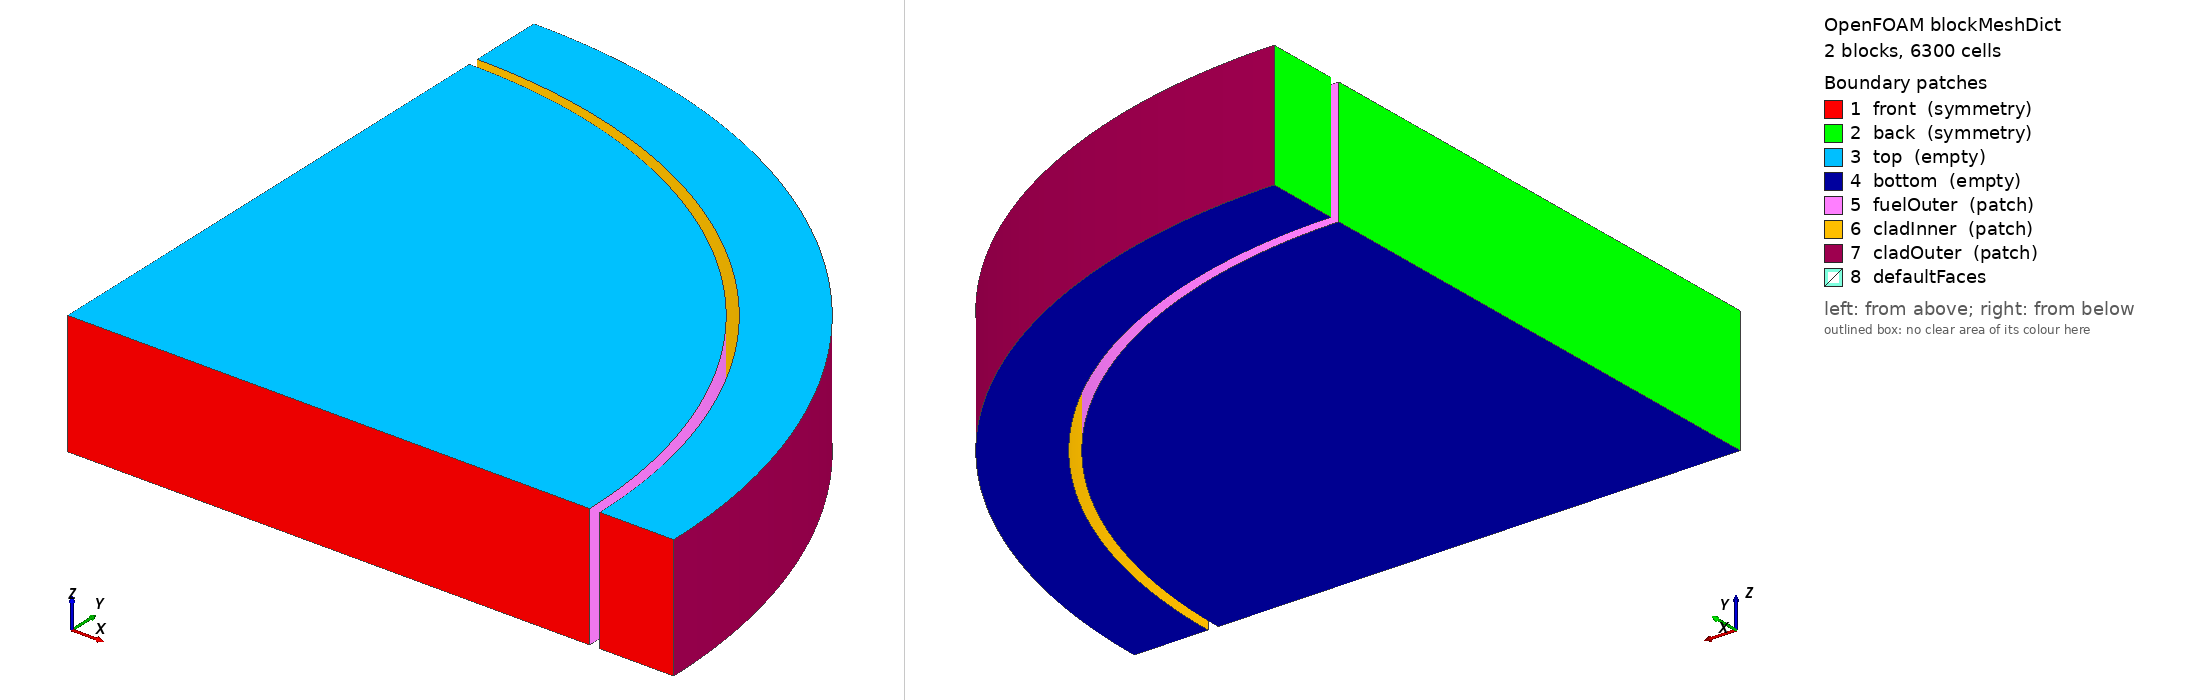

OpenFOAM case: the mesh blockMesh builds from blockMeshDict, 2 block(s), 6300 cells. Boundary patches (legend numbers): 1 front (symmetry), 2 back (symmetry), 3 top (empty), 4 bottom (empty), 5 fuelOuter (patch), 6 cladInner (patch), 7 cladOuter (patch), 8 defaultFaces. Left view from above one corner, right view from below the opposite corner. Boundary conditions: 3 field file(s) under 0/; 5 of 8 drawn patches have an entry in a shipped field file.

=== system/blockMeshDict ===
/*--------------------------------*- C++ -*----------------------------------*\
| =========                 |                                                 |
| \\      /  F ield         | foam-extend: Open Source CFD                    |
|  \\    /   O peration     | Version:     4.0                                |
|   \\  /    A nd           | Web:         http://www.foam-extend.org         |
|    \\/     M anipulation  |                                                 |
\*---------------------------------------------------------------------------*/
FoamFile
{
    version     2.0;
    format      ascii;
    class       dictionary;
    location    "constant/polyMesh";
    object      blockMeshDict;
}
// * * * * * * * * * * * * * * * * * * * * * * * * * * * * * * * * * * * * * //

// Dimensions in cm
convertToMeters 0.01;

// Dimensions in cm
vertices
(
    (0 0 0)
    (0.4234 0 0)
    (0 0.4234 0)

    (0 0 0.1)
    (0.4234 0 0.1)
    (0 0.4234 0.1) 

    (0.4318 0 0)
    (0.4916 0 0)
    (0 0.4916 0)
    (0  0.4318 0)

    (0.4318 0 0.1)
    (0.4916 0 0.1)
    (0 0.4916 0.1)
    (0  0.4318 0.1)
);

blocks
(
    hex (0 1 2 0 3 4 5 3)         fuel       (60 90 1) simpleGrading (1 1 1)  
    hex (6 7 8 9 10 11 12 13)     cladding   (10 90 1) simpleGrading (1 1 1)  
);

edges
(
    arc 1 2 (0.299389011 0.299389011 0)
    arc 4 5 (0.299389011 0.299389011 0.1)
    arc 6 9 (0.305328708 0.305328708 0)
    arc 10 13 (0.305328708 0.305328708 0.1)
    arc 7 8 (0.347613694 0.347613694 0) 
    arc 11 12 (0.347613694 0.347613694 0.1)       
);

boundary
(
    front
    {
        type symmetry;
        faces
        (
        (0 1 4 3)
        (6 7 11 10)
        );
    }

    back
    {
        type symmetry;
        faces
        (
        (0 3 5 2)
        (9 13 12 8)
        );
    }

    top
    {
        type empty;
        faces
        (
                (3 4 5 3)
                (10 11 12 13)
        );
    }

    bottom
    {
        type empty;
        faces
        (
        (0 2 1 0)
        (9 8 7 6)
        ) ;
    }          

    fuelOuter
    {
        type patch;
        faces
        (
        (1 2 5 4) 
        );
    }    

    cladInner
    {
        type patch;
        faces
        (
        (6 10 13 9)
        );
    }

    
    cladOuter
    {
        type patch;
        faces
        (
        (7 8 12 11)
        );
    }



);



// ************************************************************************* //


=== system/controlDict ===
/*--------------------------------*- C++ -*----------------------------------*\
| =========                 |                                                 |
| \\      /  F ield         | OpenFOAM: The Open Source CFD Toolbox           |
|  \\    /   O peration     | Version:  2.3.0                                 |
|   \\  /    A nd           | Web:      www.OpenFOAM.org                      |
|    \\/     M anipulation  |                                                 |
\*---------------------------------------------------------------------------*/
FoamFile
{
    version     2.0;
    format      ascii;
    class       dictionary;
    location    "system";
    object      controlDict;
}
// * * * * * * * * * * * * * * * * * * * * * * * * * * * * * * * * * * * * * //

libs ("libsciantix.so");
libs ("liboffbeat.so");

application     offbeat;

//- Run options:

startFrom       latestTime;
startTime       0;
stopAt          endTime;
//endTime         3.15E+07;
endTime         1000000;
deltaT          100;

/*
startFrom       latestTime;
startTime       0;
stopAt          endTime;
endTime         1000;
deltaT          1;
*/

//- Write options:
writeControl    timeStep;
writeInterval   1;
purgeWrite      0;
writeFormat     ascii;
writeCompression off;
timeFormat      general;
timePrecision   20;
writePrecision   6;

functions 
{ 
    #includeFunc  probes
}

//- Adjustable time step options:
adjustableTimeStep false;

maxDeltaT         6.048e5;
minDeltaT         0.001;
maxRelativeDeltaTIncrease 1e9;
minRelativeDeltaTDecrease 1e9;
maxRelativePowerIncrease  1e9;
maxRelativePowerDecrease  1e9;
maxBurnupIncrease 0.1;
maxAverageCreep   1e-4;
maxMaximumCreep	  1e-4;
maxFGR			  1e-8;	

runTimeModifiable true;


// ************************************************************************* //


=== 0/D ===
/*--------------------------------*- C++ -*----------------------------------*\
| =========                 |                                                 |
| \\      /  F ield         | OpenFOAM: The Open Source CFD Toolbox           |
|  \\    /   O peration     | Version:  2.3.0                                 |
|   \\  /    A nd           | Web:      www.OpenFOAM.org                      |
|    \\/     M anipulation  |                                                 |
\*---------------------------------------------------------------------------*/
FoamFile
{
    version     2.0;
    format      ascii;
    class       volVectorField;
    object      D;
}
// * * * * * * * * * * * * * * * * * * * * * * * * * * * * * * * * * * * * * //

dimensions          [0 1 0 0 0 0 0];

internalField       uniform (0 0 0);

boundaryField
{
    "front|back"
    {
        type            symmetry;
    }

    cladOuter
    {
        type            coolantPressure;

        coolantPressureList    
        {
            file           "$FOAM_CASE/constant/systemPressure";
            outOfBounds     clamp;
        };

        traction        uniform (0 0 0);
        pressure        uniform 15.5e6;
        relax           1.0;
        value           $internalField;
    }

    "fuelOuter|cladInner"
    {
        type            gapContact;
        patchType       regionCoupledOFFBEAT;
        penaltyFactor   0.1;
        frictionCoefficient        0;
        relax           1.0;
        relaxInterfacePressure           0.1;
        traction        uniform (0 0 0);
        pressure        uniform 2.25e6;
        value           $internalField;
    }

}

// ************************************************************************* //


=== 0/T ===
/*--------------------------------*- C++ -*----------------------------------*\
| =========                 |                                                 |
| \\      /  F ield         | OpenFOAM: The Open Source CFD Toolbox           |
|  \\    /   O peration     | Version:  2.3.0                                 |
|   \\  /    A nd           | Web:      www.OpenFOAM.org                      |
|    \\/     M anipulation  |                                                 |
\*---------------------------------------------------------------------------*/
FoamFile
{
    version     2.0;
    format      ascii;
    class       volScalarField;
    location    "0";
    object      T;
}
// * * * * * * * * * * * * * * * * * * * * * * * * * * * * * * * * * * * * * //

dimensions      [0 0 0 1 0 0 0];

internalField   uniform 300;

boundaryField
{
    "front|back"
    {
        type            symmetry;
    }
    fuelOuter
    {
        type            fuelRodGap;
        patchType       regionCoupledOFFBEAT;
        kappa           k;
        coupled         true;
        alpha           uniform 5000;
        roughness       uniform 2.2e-6;
        value           $internalField;
        relax           1;
    }

    cladInner
    {
        type            fuelRodGap;
        patchType       regionCoupledOFFBEAT;
        kappa           k;
        coupled         true;
        alpha           uniform 5000;
        roughness       uniform 0.5e-6;
        value           $internalField;
        relax           1;
    }
    cladOuter
    {
        type            fixedValue;
        value           uniform 600;
    }
}


// ************************************************************************* //
